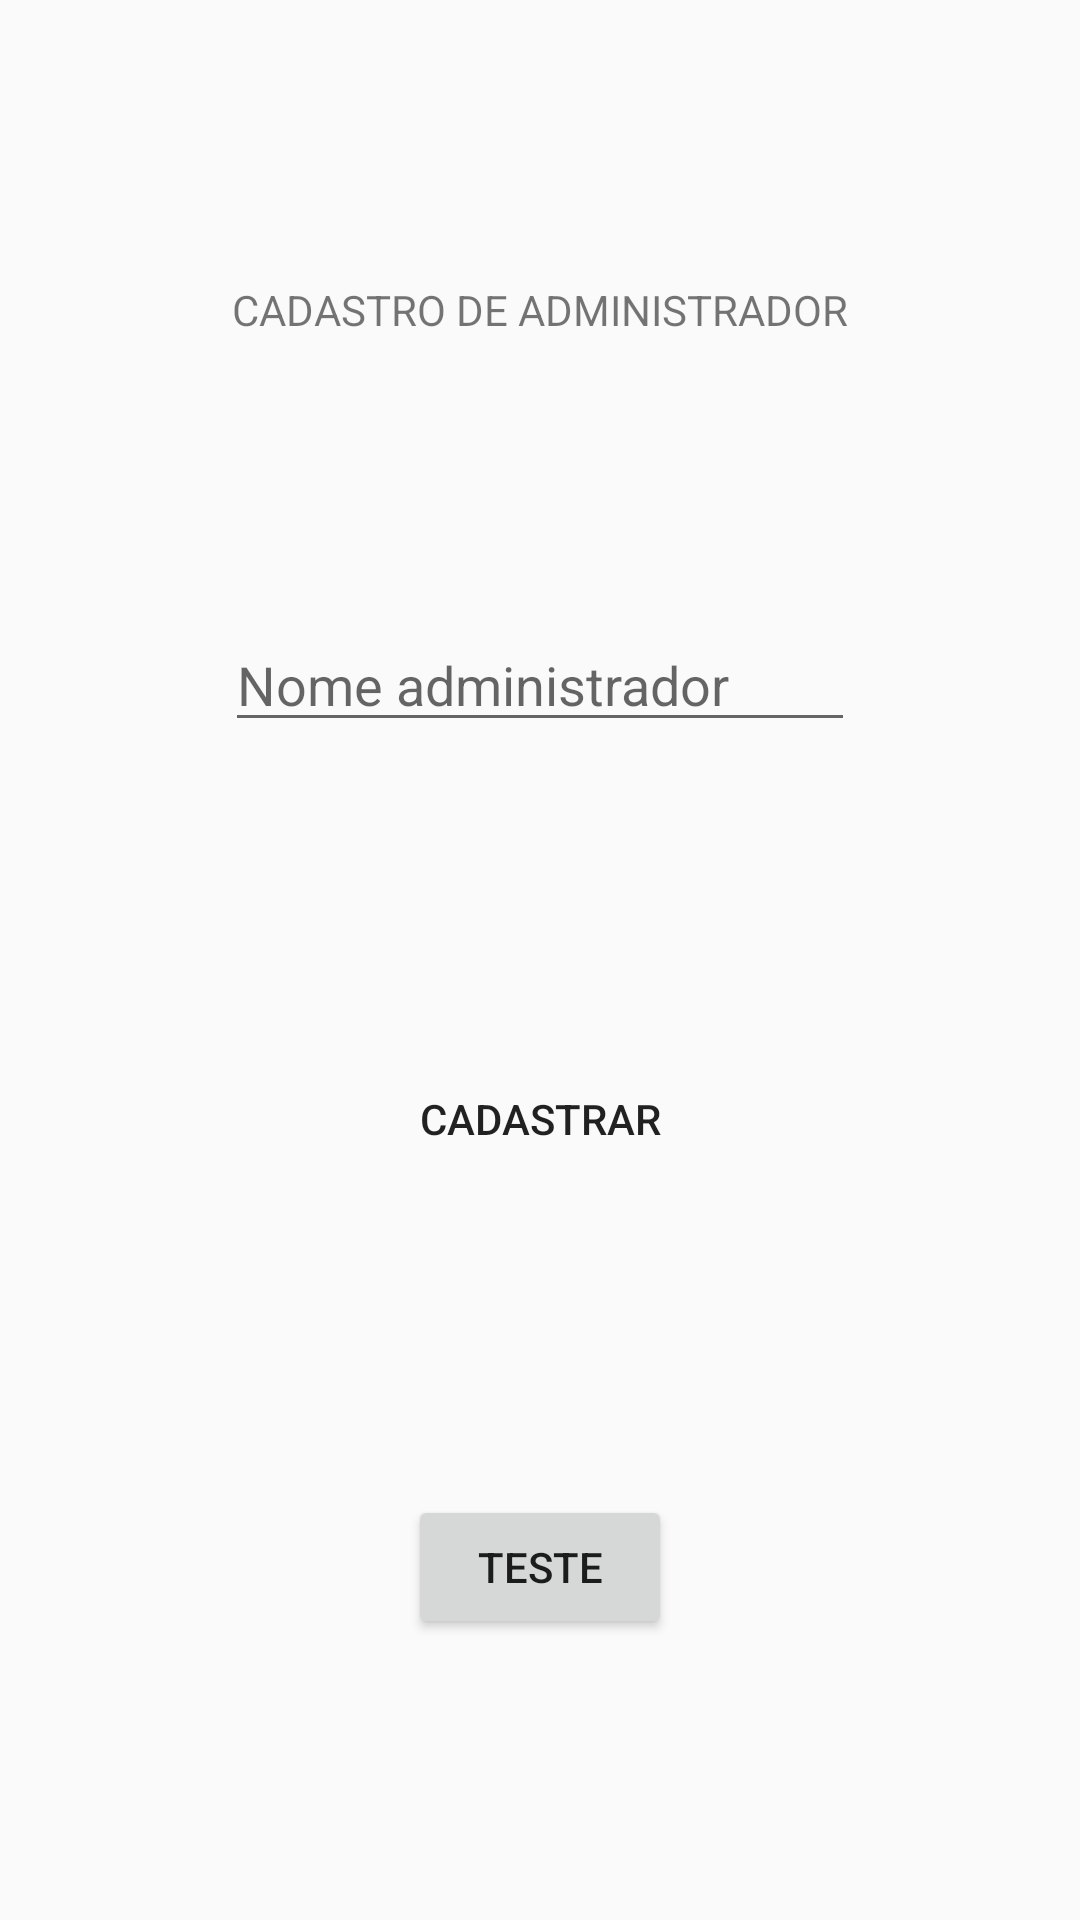

The Android layout XML behind this screen, and the referenced resources:
<!-- AndroidManifest.xml: application theme AppTheme -->
<!-- res/layout/activity_exemplo_cadastro.xml -->
<?xml version="1.0" encoding="utf-8"?>
<android.support.constraint.ConstraintLayout xmlns:android="http://schemas.android.com/apk/res/android"
    xmlns:app="http://schemas.android.com/apk/res-auto"
    xmlns:tools="http://schemas.android.com/tools"
    android:layout_width="match_parent"
    android:layout_height="match_parent"
    tools:context=".activity.ExemploCadastroActivity">

    <TextView
        android:id="@+id/textView"
        android:layout_width="wrap_content"
        android:layout_height="wrap_content"
        android:layout_marginStart="8dp"
        android:layout_marginEnd="8dp"
        android:text="CADASTRO DE ADMINISTRADOR"
        app:layout_constraintBottom_toTopOf="@+id/edit_nomeDisciplina"
        app:layout_constraintEnd_toEndOf="parent"
        app:layout_constraintStart_toStartOf="parent"
        app:layout_constraintTop_toTopOf="parent" />

    <EditText
        android:id="@+id/edit_nomeDisciplina"
        android:layout_width="wrap_content"
        android:layout_height="wrap_content"
        android:layout_marginStart="8dp"
        android:layout_marginEnd="8dp"
        android:ems="10"
        android:hint="Nome administrador"
        android:inputType="textPersonName"
        app:layout_constraintBottom_toTopOf="@+id/atualizar"
        app:layout_constraintEnd_toEndOf="parent"
        app:layout_constraintStart_toStartOf="parent"
        app:layout_constraintTop_toBottomOf="@+id/textView" />

    <Button
        android:id="@+id/atualizar"
        android:layout_width="119dp"
        android:layout_height="64dp"
        android:layout_marginStart="8dp"
        android:layout_marginEnd="8dp"
        android:background="@drawable/blue"
        android:onClick="salvarDisciplina"
        android:text="CADASTRAR"
        app:layout_constraintBottom_toTopOf="@+id/verificar"
        app:layout_constraintEnd_toEndOf="parent"
        app:layout_constraintStart_toStartOf="parent"
        app:layout_constraintTop_toBottomOf="@+id/edit_nomeDisciplina" />

    <Button
        android:id="@+id/verificar"
        android:layout_width="wrap_content"
        android:layout_height="wrap_content"
        android:layout_marginStart="8dp"
        android:layout_marginEnd="8dp"
        android:onClick="verificar"
        android:text="teste"
        app:layout_constraintBottom_toBottomOf="parent"
        app:layout_constraintEnd_toEndOf="parent"
        app:layout_constraintStart_toStartOf="parent"
        app:layout_constraintTop_toBottomOf="@+id/atualizar" />

</android.support.constraint.ConstraintLayout>
<!-- resources referenced by this layout -->
<resources>
  <style name="AppTheme" parent="Theme.AppCompat.Light.DarkActionBar">
          
          <item name="colorPrimary">@color/colorAccent</item>
          <item name="colorPrimaryDark">@color/colorPrimaryDark</item>
          <item name="colorAccent">@color/colorAccent</item>
      </style>
  <!-- not gathered from this repository: default colours our renderer supplied (Android Studio template values) -->
  <color name="colorPrimaryDark">#FF3700B3</color>
  <color name="colorAccent">#FF03DAC5</color>
</resources>
